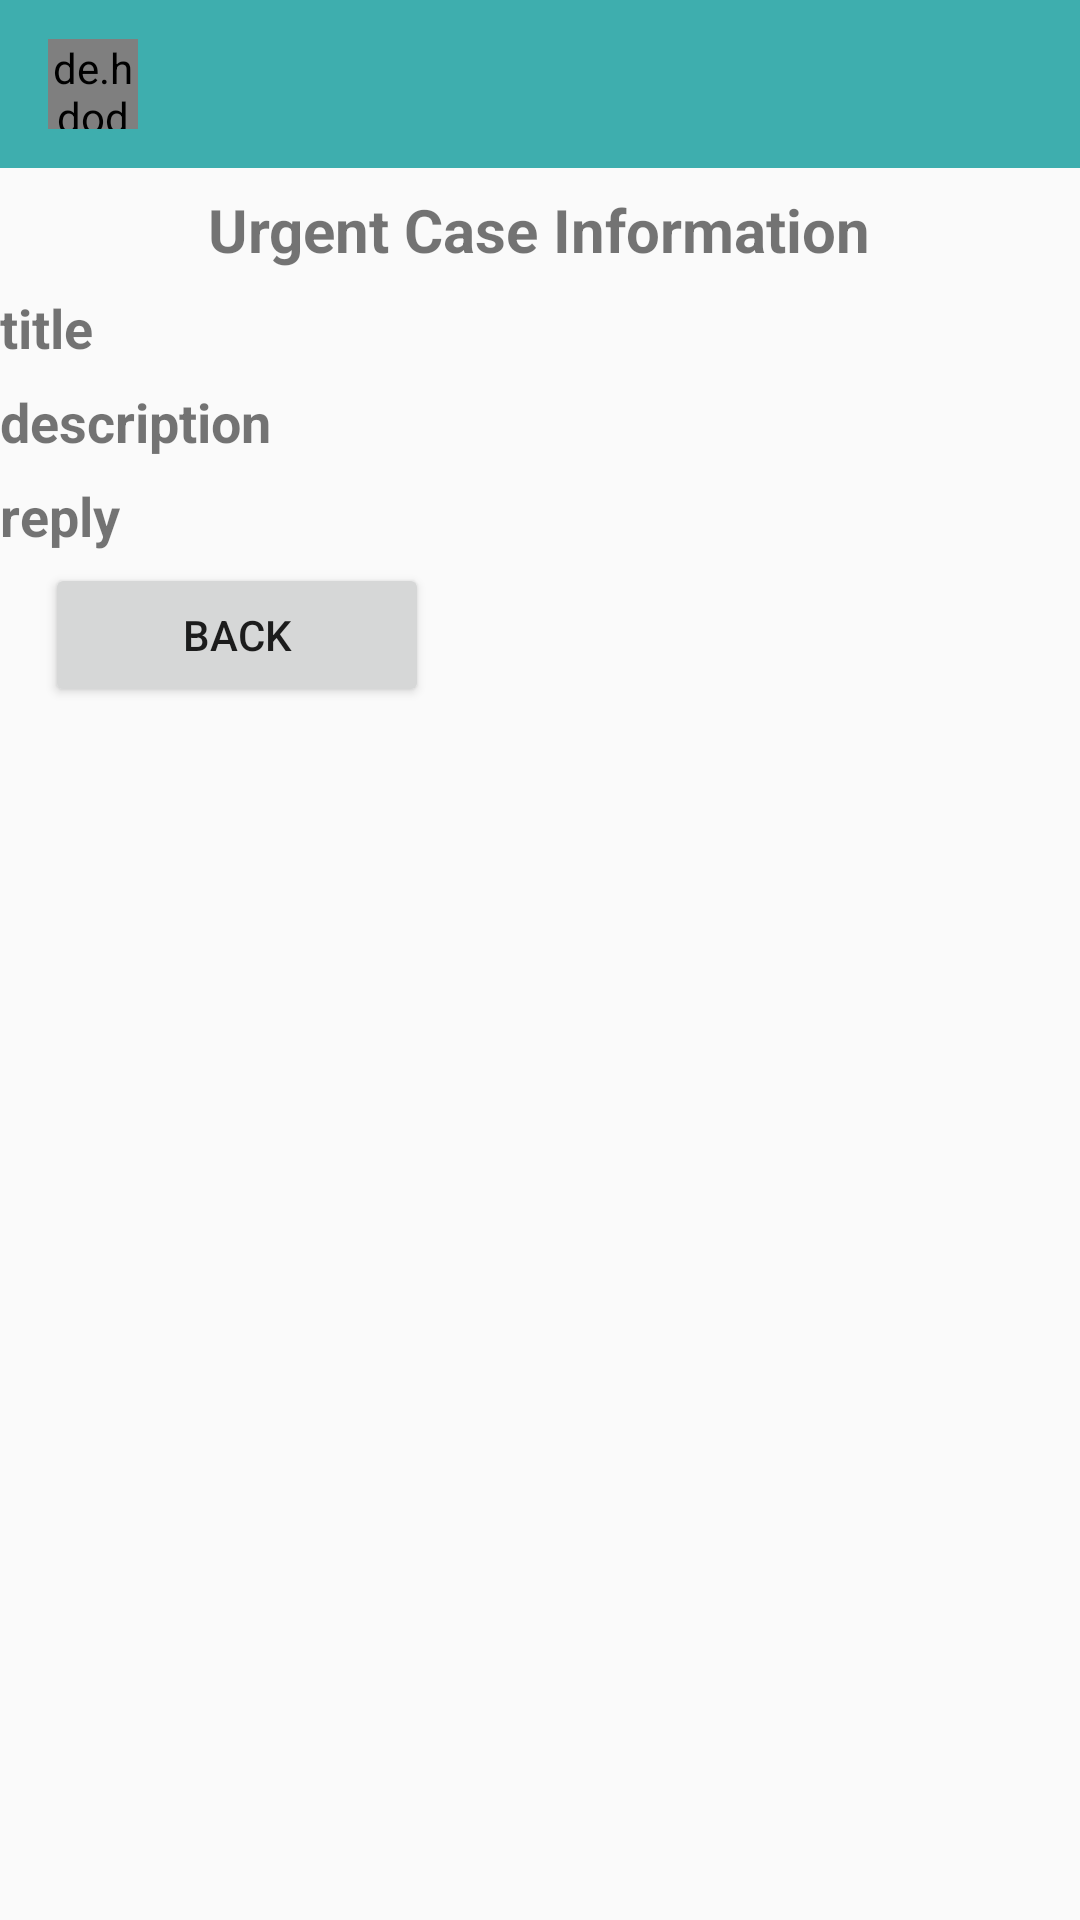

Produce the Android XML layout that renders to this screen, including the resource entries it uses.
<!-- AndroidManifest.xml: application theme AppTheme -->
<!-- res/layout/activity_urgentrequestview.xml -->
<?xml version="1.0" encoding="utf-8"?>
<RelativeLayout xmlns:android="http://schemas.android.com/apk/res/android"
    xmlns:app="http://schemas.android.com/apk/res-auto"
    xmlns:tools="http://schemas.android.com/tools"
    android:layout_width="match_parent"
    android:layout_height="match_parent"
    tools:context="com.example.chatapp.UrgentActivityView">

    <androidx.appcompat.widget.Toolbar
        android:id="@+id/toolbar"
        android:layout_width="match_parent"
        android:layout_height="wrap_content"
        android:background="?attr/colorPrimary"
        android:minHeight="?attr/actionBarSize"
        android:theme="?attr/actionBarTheme">

        <de.hdodenhof.circleimageview.CircleImageView
            android:id="@+id/profile_image"
            android:layout_width="30dp"
            android:layout_height="30dp" />

        <TextView
            android:id="@+id/username"
            android:layout_width="wrap_content"
            android:layout_height="wrap_content"
            android:layout_marginLeft="25dp"
            android:text=""
            android:textColor="#fff"
            android:textStyle="bold" />

    </androidx.appcompat.widget.Toolbar>

    <TextView
        android:id="@+id/text"
        android:layout_width="wrap_content"
        android:layout_height="wrap_content"
        android:layout_below="@id/toolbar"
        android:layout_centerHorizontal="true"
        android:layout_marginTop="7dp"
        android:gravity="center_horizontal"
        android:text="Urgent Case Information"
        android:textSize="20sp"
        android:textStyle="bold" />

    <TextView
        android:id="@+id/titletext"
        android:layout_width="wrap_content"
        android:layout_height="wrap_content"
        android:layout_below="@id/text"
        android:layout_marginTop="7dp"
        android:gravity="left"
        android:text="title"
        android:textSize="18sp"
        android:textStyle="bold" />

    <TextView
        android:id="@+id/replytext"
        android:layout_width="wrap_content"
        android:layout_height="wrap_content"
        android:layout_below="@id/desctext"
        android:layout_marginTop="7dp"
        android:gravity="left"
        android:text="reply"
        android:textSize="18sp"
        android:textStyle="bold" />

    <TextView
        android:id="@+id/desctext"
        android:layout_width="wrap_content"
        android:layout_height="wrap_content"
        android:layout_below="@id/titletext"
        android:layout_marginTop="7dp"
        android:gravity="left"
        android:text="description"
        android:textSize="18sp"
        android:textStyle="bold" />

    <Button
        android:id="@+id/btn_back"
        android:layout_width="128dp"
        android:layout_height="wrap_content"
        android:layout_below="@id/desctext"
        android:layout_marginLeft="15dp"
        android:layout_marginTop="35dp"
        android:text="Back" />

</RelativeLayout>
<!-- resources referenced by this layout -->
<resources>
  <style name="AppTheme" parent="Theme.AppCompat.Light.NoActionBar">
          
          <item name="colorPrimary">@color/colorPrimary</item>
          <item name="colorPrimaryDark">@color/colorPrimaryDark</item>
          <item name="colorAccent">@color/colorAccent</item>
      </style>
  <color name="colorPrimary">#3eaeae</color>
  <color name="colorPrimaryDark">#226e6e</color>
  <color name="colorAccent">#FF4081</color>
</resources>
